Photos from the image-classification dataset "lego-image-classification" in the GitHub repository tvuylsteke/lego-image-classification. Its 3 classes are: no brick, brick 2x4, brick 1x2.

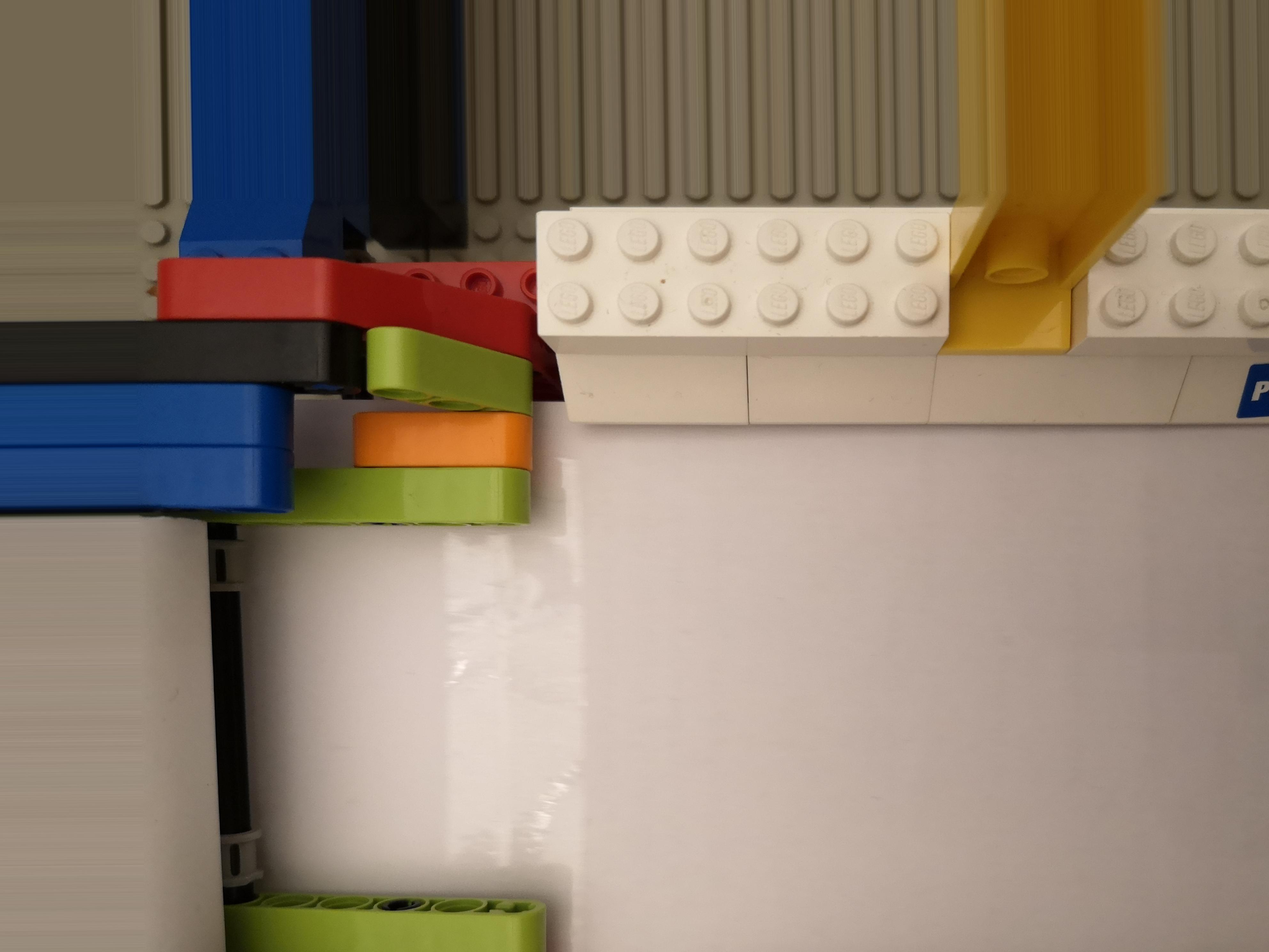
Label: no brick

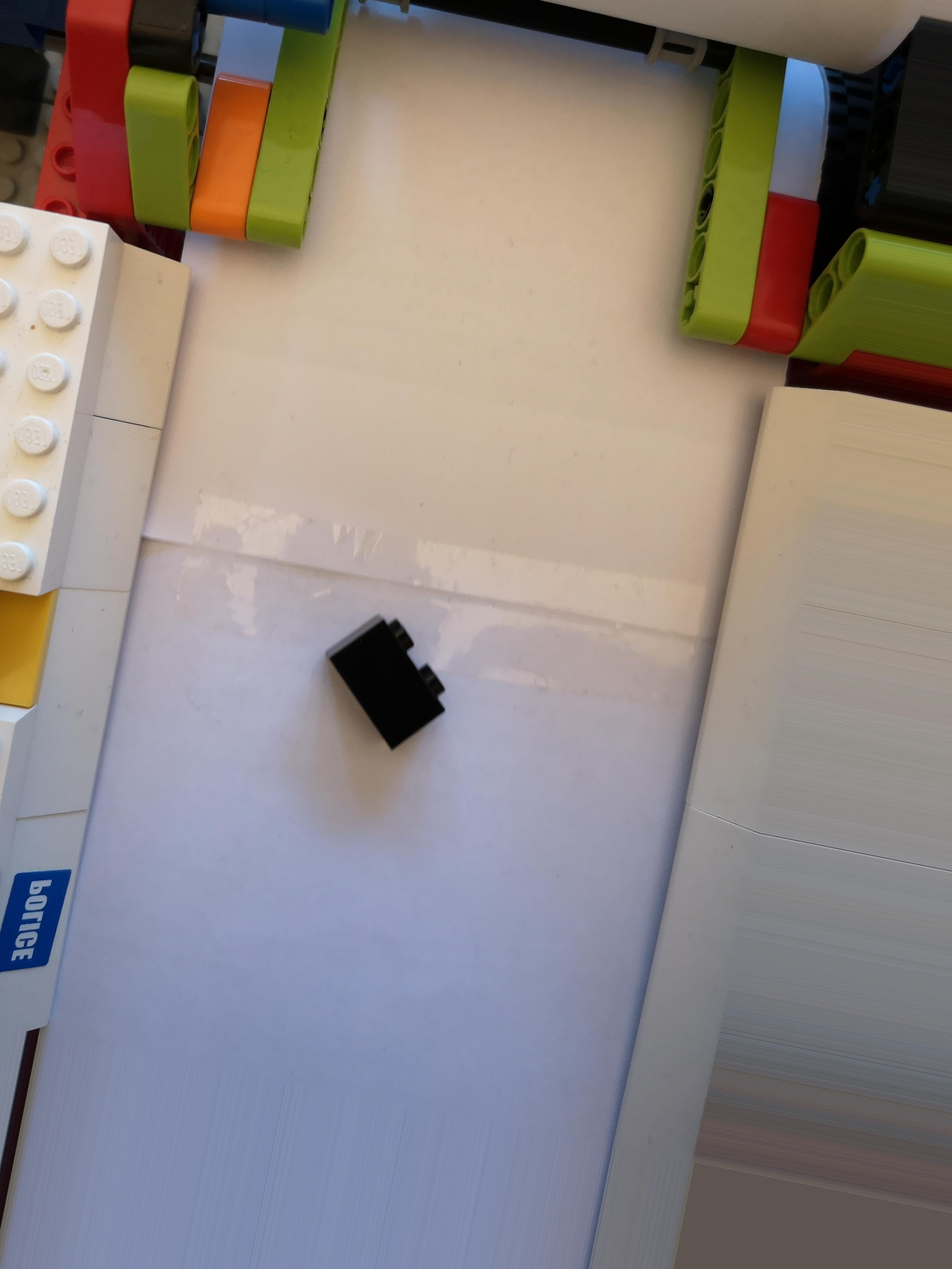
Label: brick 1x2

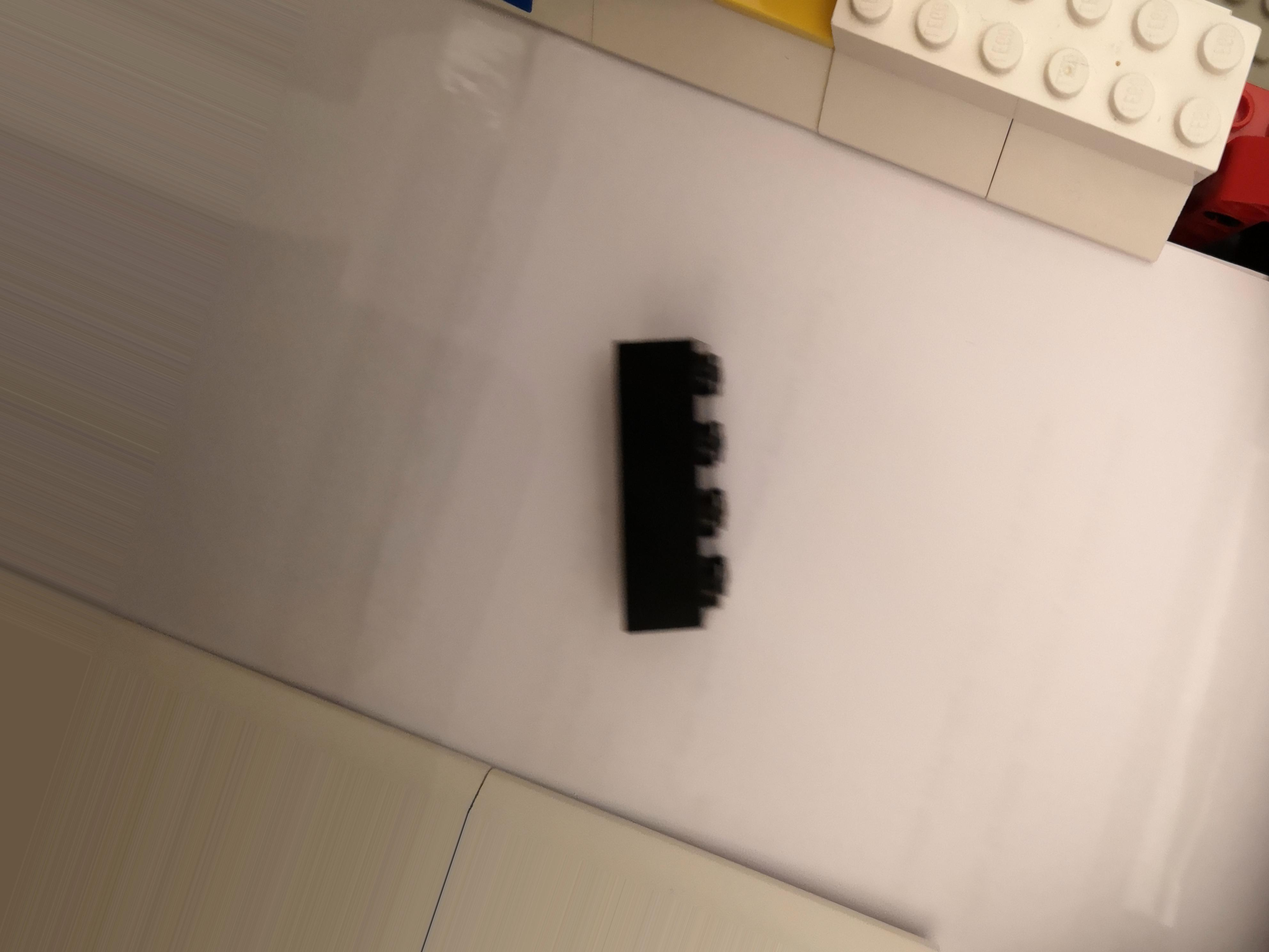
Label: brick 2x4

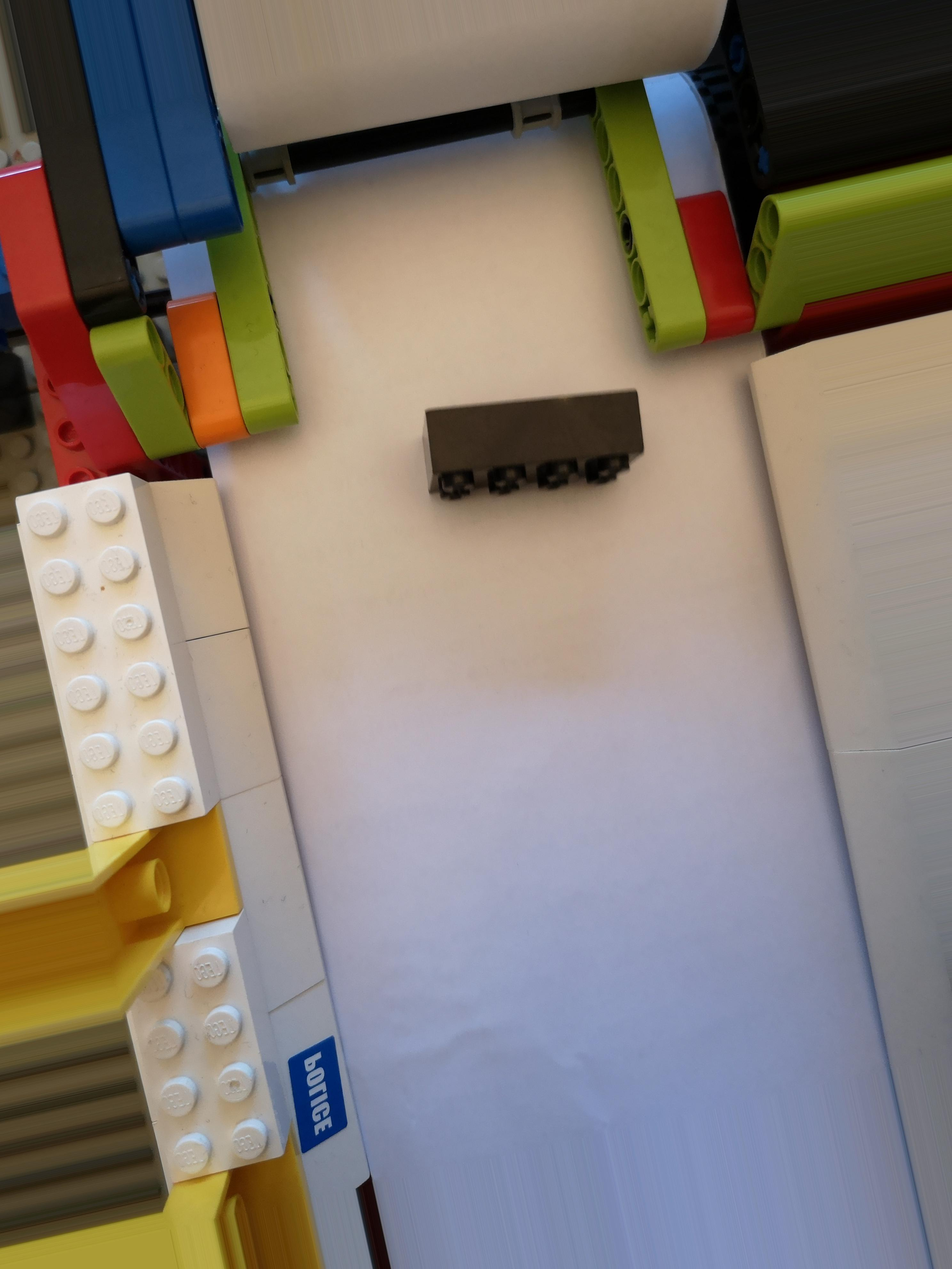
Label: brick 2x4

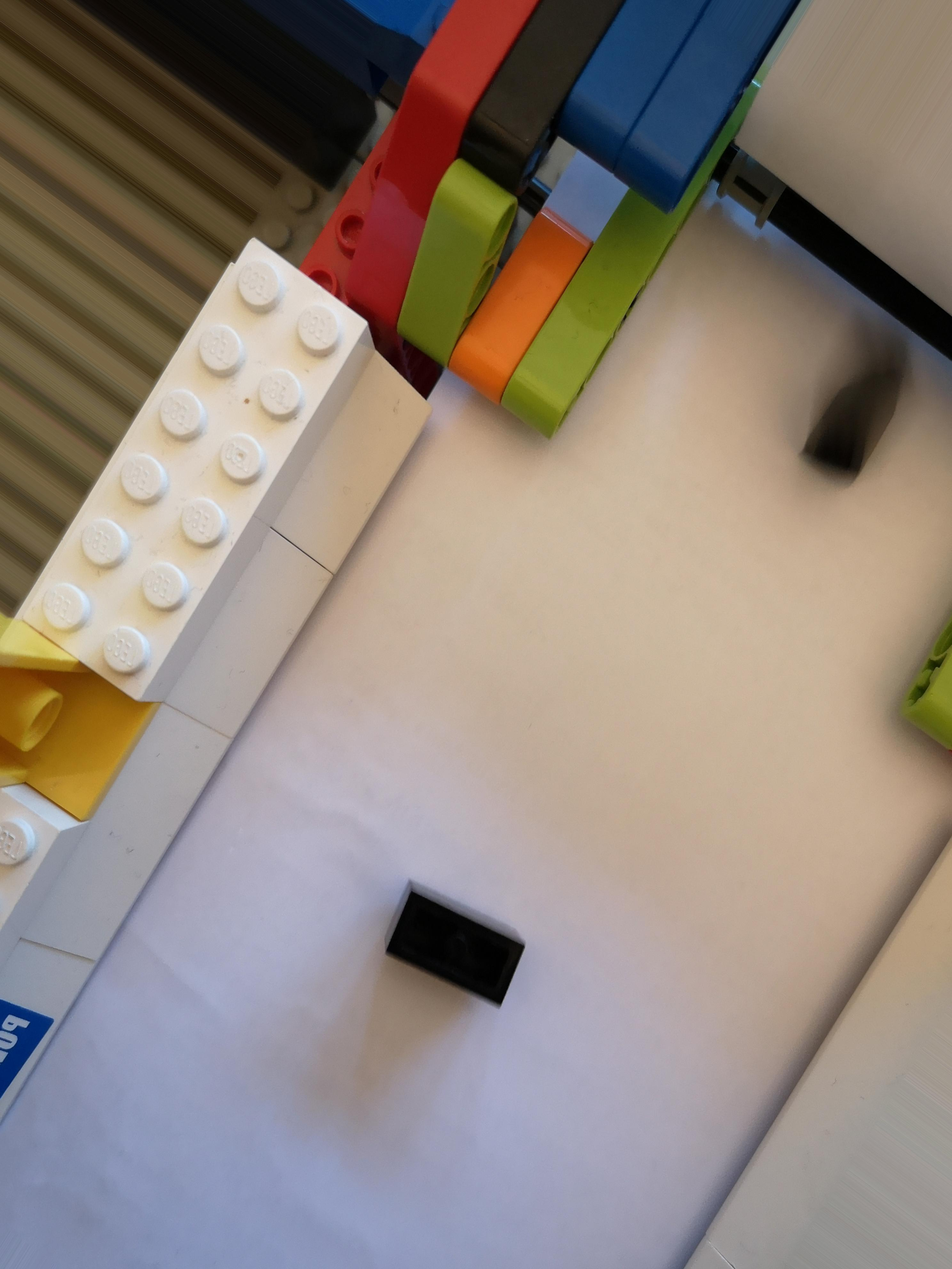
Label: brick 1x2

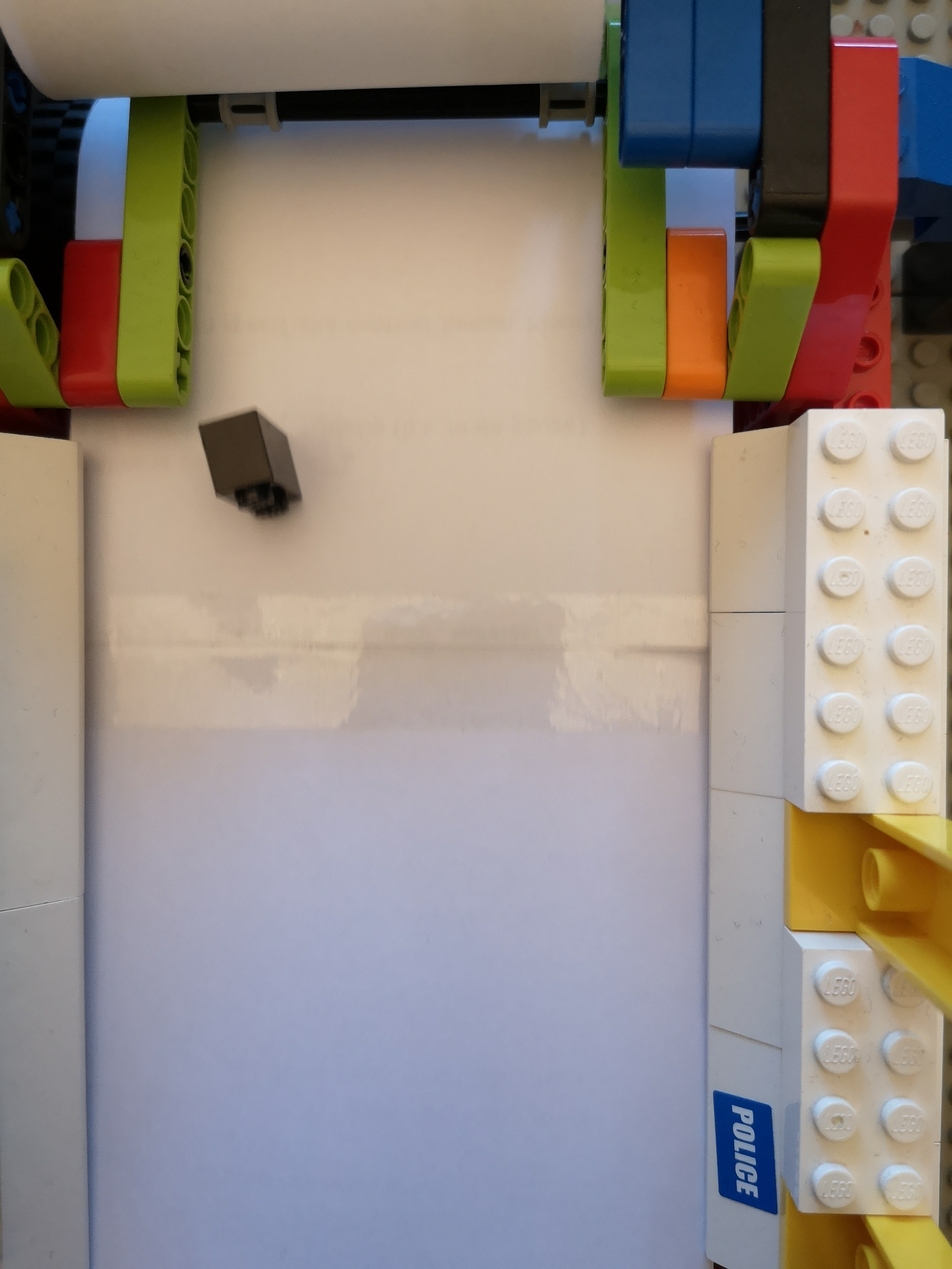
Label: brick 1x2
